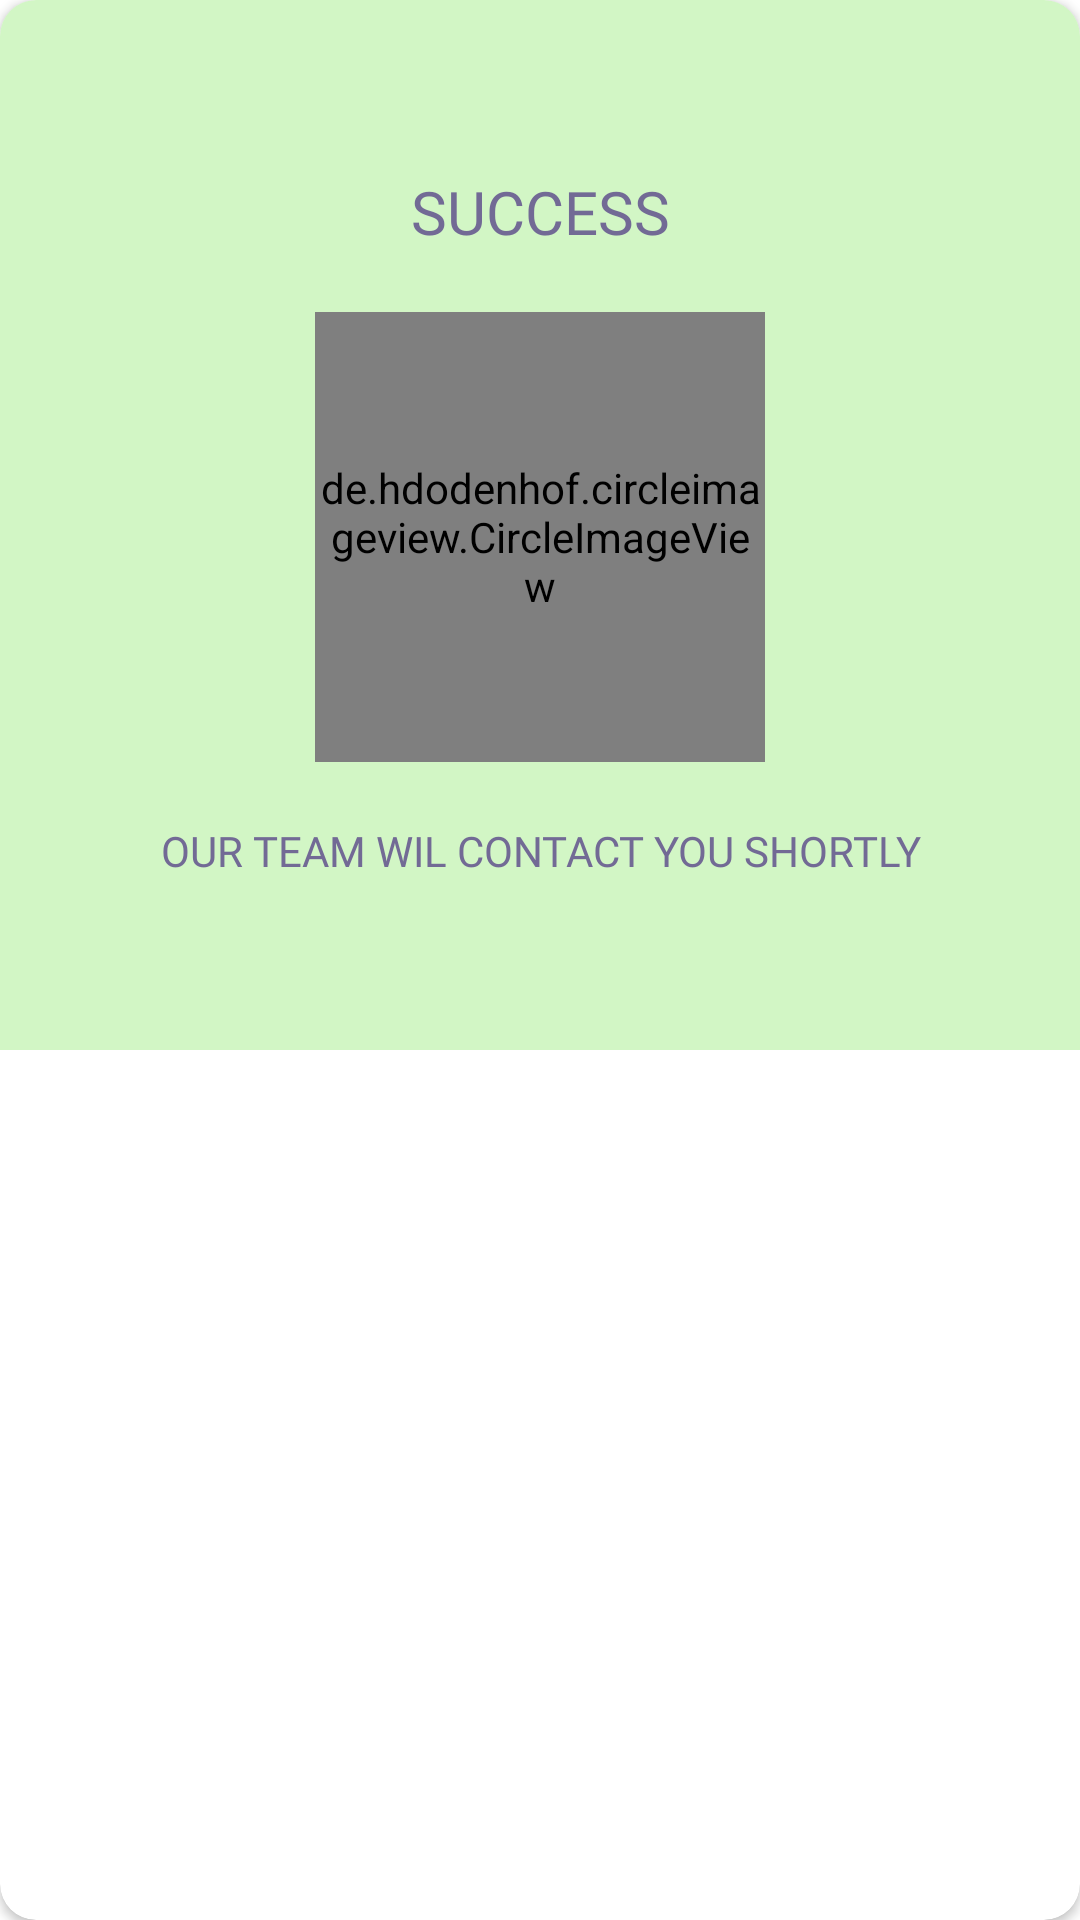

Here is an Android app screen rendered from its layout file. Give the layout XML and the strings, colors and styles it references.
<!-- AndroidManifest.xml: application theme AppTheme.NoActionBar -->
<!-- res/layout/dialog_trip_book_successful.xml -->
<?xml version="1.0" encoding="utf-8"?>
<androidx.cardview.widget.CardView xmlns:android="http://schemas.android.com/apk/res/android"
    android:layout_width="match_parent"
    xmlns:app="http://schemas.android.com/apk/res-auto"
    app:cardCornerRadius="12dp"
    android:layout_height="wrap_content">

    <RelativeLayout
        android:layout_width="match_parent"
        android:layout_height="350dp"
        android:id="@+id/relativeLayout1"
        android:background="@color/colorGreenLight"
        android:gravity="center">

        <de.hdodenhof.circleimageview.CircleImageView
            android:id="@+id/siccessIv"
            android:layout_width="150dp"
            android:layout_height="150dp"
            android:layout_below="@+id/successTv"
            android:layout_centerHorizontal="true"
            android:src="@drawable/success_bg" />

        <TextView
            android:id="@+id/successTv"
            android:layout_width="match_parent"
            android:layout_height="wrap_content"
            android:layout_marginBottom="20dp"
            android:fontFamily="@font/poppins_semiboldltalic"
            android:gravity="center"
            android:text="SUCCESS"
            android:textColor="@color/colorBlue"
            android:textSize="20sp" />

        <TextView
            android:layout_width="match_parent"
            android:layout_height="wrap_content"
            android:layout_below="@+id/siccessIv"
            android:layout_marginStart="20dp"
            android:layout_marginTop="20dp"
            android:layout_marginEnd="20dp"
            android:fontFamily="@font/poppins_medium"
            android:gravity="center"
            android:text="our Team wil contact you shortly"
            android:textAllCaps="true"
            android:textColor="@color/colorBlue"
            android:textSize="14sp" />


    </RelativeLayout>


</androidx.cardview.widget.CardView>
<!-- resources referenced by this layout -->
<resources>
  <color name="colorBlue">#726a95</color>
  <color name="colorGreenLight">#d2f6c5</color>
  <!-- drawable success_bg: jpg bitmap (drawable, 23774 bytes) -->
  <style name="AppTheme.NoActionBar" parent="Theme.MaterialComponents.DayNight.NoActionBar"> 
          
          <item name="colorPrimary">@color/purple_200</item>
          <item name="colorPrimaryVariant">@color/purple_700</item>
          <item name="colorOnPrimary">@color/white</item>
  
          <item name="colorSecondary">@color/teal_200</item>
          <item name="colorSecondaryVariant">@color/teal_700</item>
          <item name="colorOnSecondary">@color/black</item>
          
          <item name="android:statusBarColor" tools:targetApi="l">?attr/colorPrimaryVariant</item>
  
          <item name="windowActionBar">false</item>
          <item name="windowNoTitle">true</item>
  
      </style>
  <color name="purple_200">#1F5BF3</color>
  <color name="purple_700">#FF3700B3</color>
  <color name="white">#FFFFFFFF</color>
  <color name="teal_200">#FF03DAC5</color>
  <color name="teal_700">#FF018786</color>
  <color name="black">#FF000000</color>
</resources>
